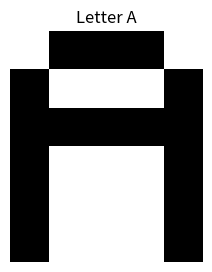
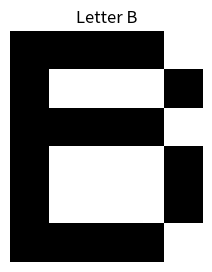
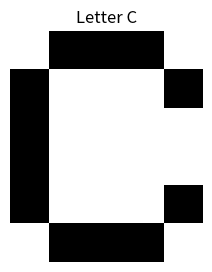
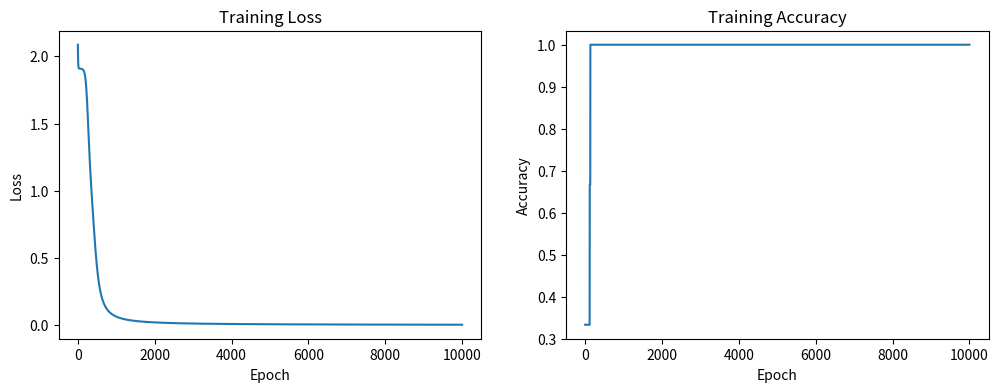
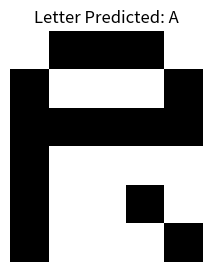
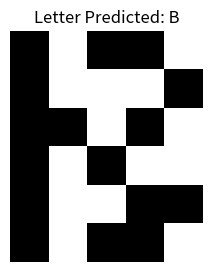
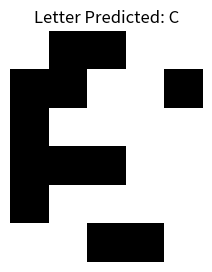
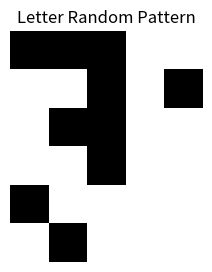

Source code (Python) for these figures, in order:
# -*- coding: utf-8 -*-
"""ASSIGNMENT 7: NEURAL NETWORK.ipynb

Automatically generated by Colab.

Original file is located at
    https://colab.research.google.com/<link-removed>
"""

import numpy as np
import matplotlib.pyplot as plt

# Set random seed for reproducibility
np.random.seed(42)

## 1. Define the Dataset - Binary Patterns for A, B, C

# Letter patterns (5x6 grids flattened to 1D arrays)
A = np.array([
    0, 1, 1, 1, 0,
    1, 0, 0, 0, 1,
    1, 1, 1, 1, 1,
    1, 0, 0, 0, 1,
    1, 0, 0, 0, 1,
    1, 0, 0, 0, 1
])

B = np.array([
    1, 1, 1, 1, 0,
    1, 0, 0, 0, 1,
    1, 1, 1, 1, 0,
    1, 0, 0, 0, 1,
    1, 0, 0, 0, 1,
    1, 1, 1, 1, 0
])

C = np.array([
    0, 1, 1, 1, 0,
    1, 0, 0, 0, 1,
    1, 0, 0, 0, 0,
    1, 0, 0, 0, 0,
    1, 0, 0, 0, 1,
    0, 1, 1, 1, 0
])

# Create training data
X_train = np.array([A, B, C]).T  # 30x3 matrix (features x samples)
y_train = np.array([
    [1, 0, 0],  # A
    [0, 1, 0],  # B
    [0, 0, 1]   # C
]).T  # 3x3 matrix (one-hot encoded)

# Function to display letters
def display_letter(pattern, label=None):
    plt.figure(figsize=(3, 3))
    plt.imshow(pattern.reshape(6, 5), cmap='binary')
    plt.axis('off')
    if label:
        plt.title(f"Letter {label}")
    plt.show()

# Display sample letters
print("Training Letters:")
display_letter(A, "A")
display_letter(B, "B")
display_letter(C, "C")

## 2. Neural Network Implementation

class NeuralNetwork:
    def __init__(self, input_size, hidden_size, output_size):
        # Initialize weights with small random values
        self.W1 = np.random.randn(hidden_size, input_size) * 0.01
        self.b1 = np.zeros((hidden_size, 1))
        self.W2 = np.random.randn(output_size, hidden_size) * 0.01
        self.b2 = np.zeros((output_size, 1))

    def sigmoid(self, x):
        return 1 / (1 + np.exp(-x))

    def sigmoid_derivative(self, x):
        return x * (1 - x)

    def forward(self, X):
        # Hidden layer
        self.z1 = np.dot(self.W1, X) + self.b1
        self.a1 = self.sigmoid(self.z1)

        # Output layer
        self.z2 = np.dot(self.W2, self.a1) + self.b2
        self.a2 = self.sigmoid(self.z2)

        return self.a2

    def compute_loss(self, y_true, y_pred):
        # Binary cross-entropy loss
        m = y_true.shape[1]
        loss = -np.sum(y_true * np.log(y_pred) + (1 - y_true) * np.log(1 - y_pred)) / m
        return loss

    def backward(self, X, y_true, y_pred, learning_rate):
        m = y_true.shape[1]

        # Output layer gradients
        dZ2 = y_pred - y_true
        dW2 = np.dot(dZ2, self.a1.T) / m
        db2 = np.sum(dZ2, axis=1, keepdims=True) / m

        # Hidden layer gradients
        dZ1 = np.dot(self.W2.T, dZ2) * self.sigmoid_derivative(self.a1)
        dW1 = np.dot(dZ1, X.T) / m
        db1 = np.sum(dZ1, axis=1, keepdims=True) / m

        # Update weights
        self.W2 -= learning_rate * dW2
        self.b2 -= learning_rate * db2
        self.W1 -= learning_rate * dW1
        self.b1 -= learning_rate * db1

    def train(self, X, y, epochs, learning_rate):
        losses = []
        accuracies = []

        for epoch in range(epochs):
            # Forward pass
            y_pred = self.forward(X)

            # Compute loss and accuracy
            loss = self.compute_loss(y, y_pred)
            losses.append(loss)

            predictions = np.argmax(y_pred, axis=0)
            true_labels = np.argmax(y, axis=0)
            accuracy = np.mean(predictions == true_labels)
            accuracies.append(accuracy)

            # Backward pass
            self.backward(X, y, y_pred, learning_rate)

            if epoch % 1000 == 0:
                print(f"Epoch {epoch}, Loss: {loss:.4f}, Accuracy: {accuracy:.4f}")

        return losses, accuracies

    def predict(self, X):
        y_pred = self.forward(X)
        return np.argmax(y_pred, axis=0)

## 3. Train the Neural Network

# Initialize network
input_size = 30  # 5x6 pixels
hidden_size = 10  # Arbitrary choice
output_size = 3   # A, B, C
nn = NeuralNetwork(input_size, hidden_size, output_size)

# Train network
epochs = 10000
learning_rate = 0.1
losses, accuracies = nn.train(X_train, y_train, epochs, learning_rate)

# Plot training progress
plt.figure(figsize=(12, 4))
plt.subplot(1, 2, 1)
plt.plot(losses)
plt.title('Training Loss')
plt.xlabel('Epoch')
plt.ylabel('Loss')

plt.subplot(1, 2, 2)
plt.plot(accuracies)
plt.title('Training Accuracy')
plt.xlabel('Epoch')
plt.ylabel('Accuracy')
plt.show()

## 4. Test the Network

# Create test patterns (slightly noisy versions of the letters)
def add_noise(pattern, noise_level=0.1):
    noise = np.random.choice([0, 1], size=pattern.shape, p=[1-noise_level, noise_level])
    return (pattern + noise) % 2  # Ensure binary output

test_A = add_noise(A)
test_B = add_noise(B)
test_C = add_noise(C)

X_test = np.array([test_A, test_B, test_C]).T

# Make predictions
predictions = nn.predict(X_test)
letter_map = {0: 'A', 1: 'B', 2: 'C'}

# Display test letters and predictions
print("\nTest Results:")
for i, pattern in enumerate([test_A, test_B, test_C]):
    predicted = letter_map[predictions[i]]
    display_letter(pattern, f"Predicted: {predicted}")

## 5. Network Analysis

# Print final weights
print("\nFinal Hidden Layer Weights (W1):")
print(nn.W1.shape)
print("\nFinal Output Layer Weights (W2):")
print(nn.W2.shape)

# Test with completely random pattern
random_pattern = np.random.randint(0, 2, size=30)
random_pred = nn.predict(random_pattern.reshape(-1, 1))
print(f"\nRandom Pattern Prediction: {letter_map[random_pred[0]]}")
display_letter(random_pattern, "Random Pattern")